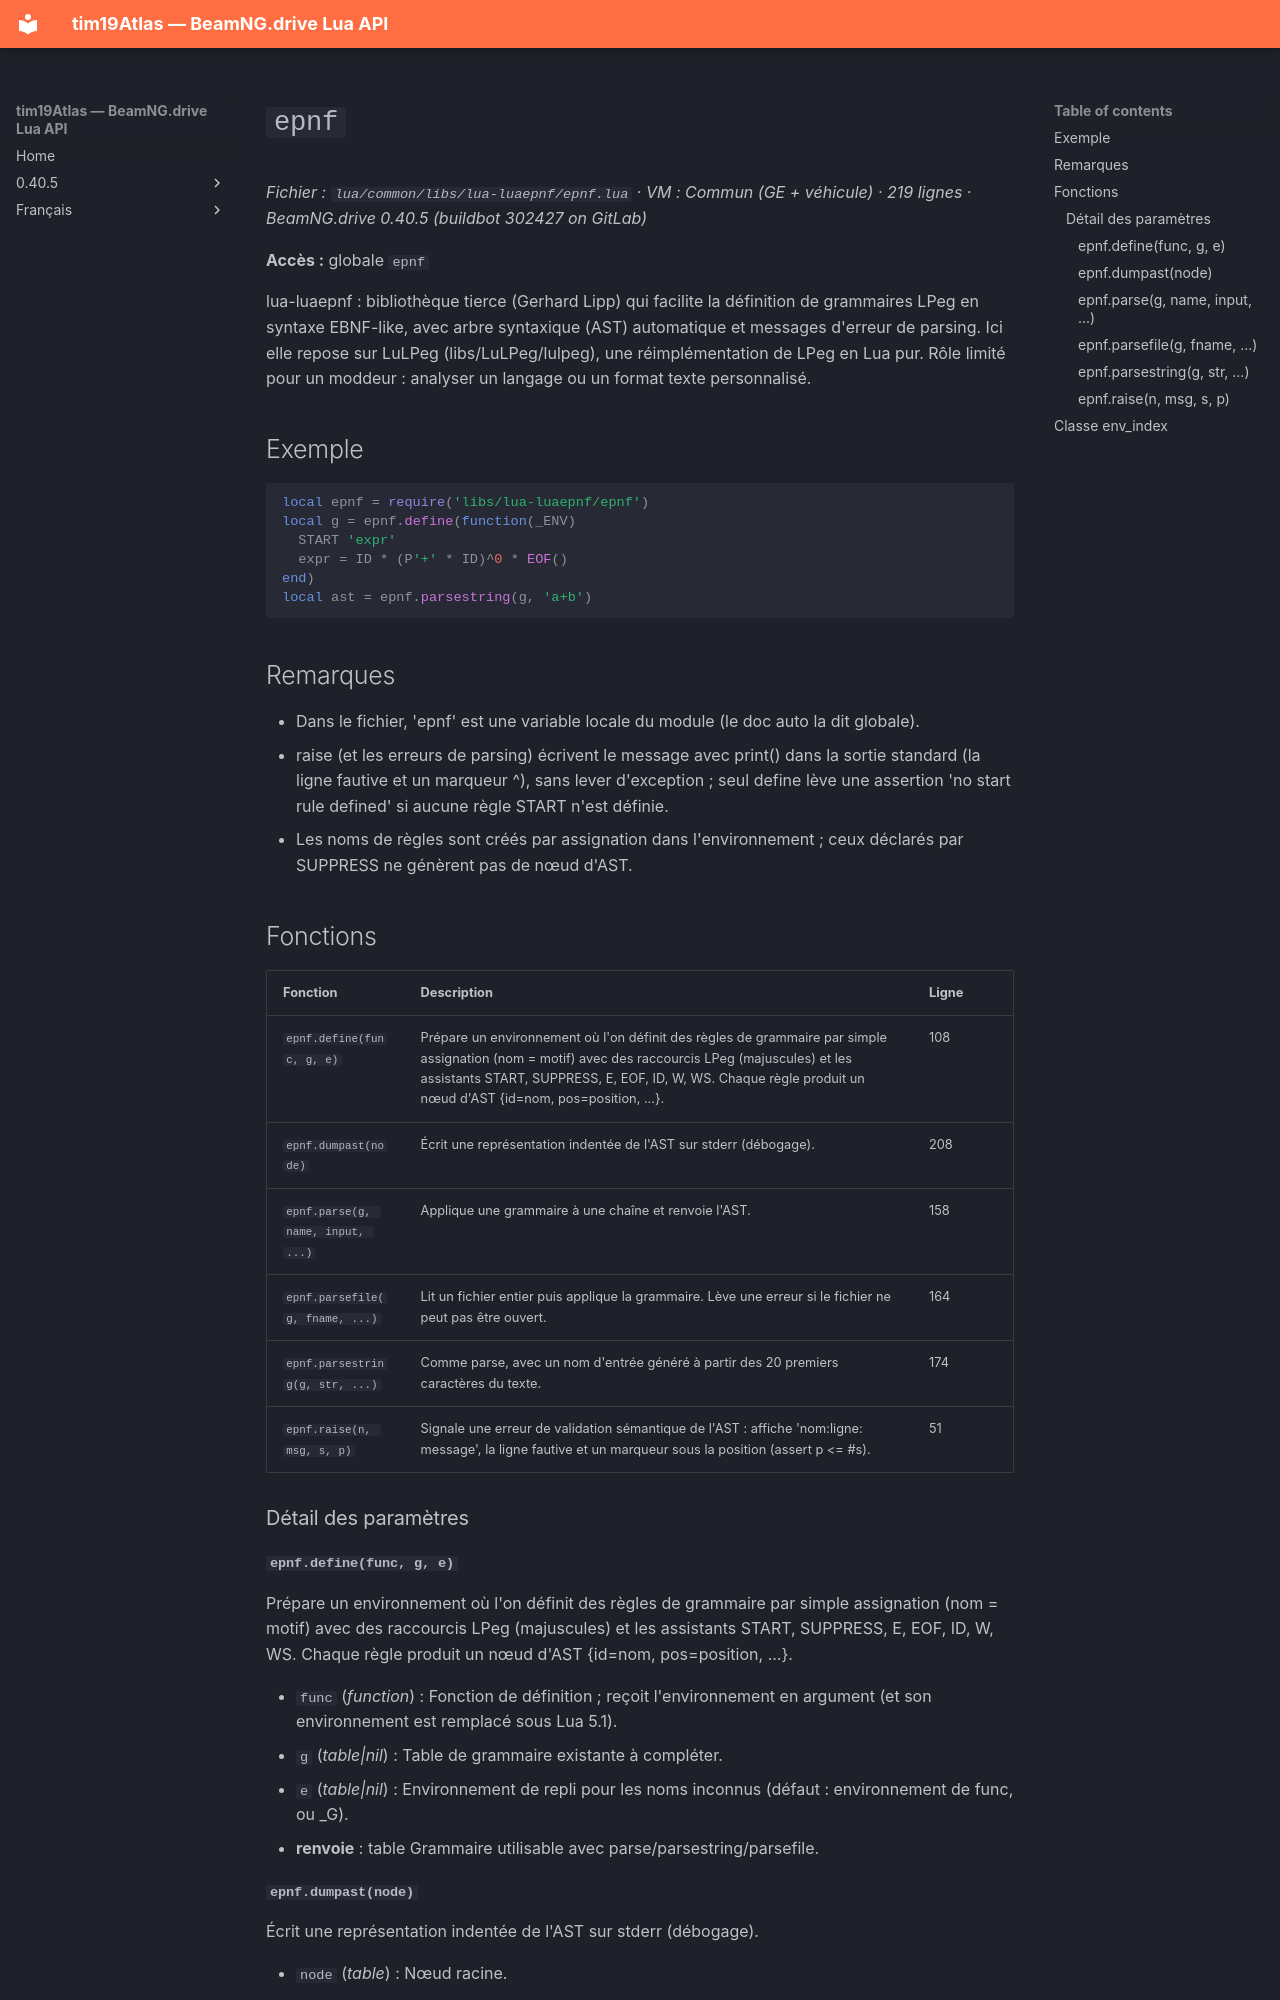

repository: Tim0219800/beamng-lua-atlas · page: fr/0.40.5/common/libs/lua-luaepnf/epnf.html · generator: mkdocs

# `epnf`

*Fichier : `lua/common/libs/lua-luaepnf/epnf.lua` · VM : Commun (GE + véhicule) · 219 lignes · BeamNG.drive 0.40.5 (buildbot 302427 on GitLab)*

**Accès :** globale `epnf`

lua-luaepnf : bibliothèque tierce (Gerhard Lipp) qui facilite la définition de grammaires LPeg en syntaxe EBNF-like, avec arbre syntaxique (AST) automatique et messages d'erreur de parsing. Ici elle repose sur LuLPeg (libs/LuLPeg/lulpeg), une réimplémentation de LPeg en Lua pur. Rôle limité pour un moddeur : analyser un langage ou un format texte personnalisé.

## Exemple

```lua
local epnf = require('libs/lua-luaepnf/epnf')
local g = epnf.define(function(_ENV)
  START 'expr'
  expr = ID * (P'+' * ID)^0 * EOF()
end)
local ast = epnf.parsestring(g, 'a+b')
```

## Remarques

- Dans le fichier, 'epnf' est une variable locale du module (le doc auto la dit globale).
- raise (et les erreurs de parsing) écrivent le message avec print() dans la sortie standard (la ligne fautive et un marqueur ^), sans lever d'exception ; seul define lève une assertion 'no start rule defined' si aucune règle START n'est définie.
- Les noms de règles sont créés par assignation dans l'environnement ; ceux déclarés par SUPPRESS ne génèrent pas de nœud d'AST.

## Fonctions

| Fonction | Description | Ligne |
|---|---|---|
| `epnf.define(func, g, e)` | Prépare un environnement où l'on définit des règles de grammaire par simple assignation (nom = motif) avec des raccourcis LPeg (majuscules) et les assistants START, SUPPRESS, E, EOF, ID, W, WS. Chaque règle produit un nœud d'AST {id=nom, pos=position, ...}. | 108 |
| `epnf.dumpast(node)` | Écrit une représentation indentée de l'AST sur stderr (débogage). | 208 |
| `epnf.parse(g, name, input, ...)` | Applique une grammaire à une chaîne et renvoie l'AST. | 158 |
| `epnf.parsefile(g, fname, ...)` | Lit un fichier entier puis applique la grammaire. Lève une erreur si le fichier ne peut pas être ouvert. | 164 |
| `epnf.parsestring(g, str, ...)` | Comme parse, avec un nom d'entrée généré à partir des 20 premiers caractères du texte. | 174 |
| `epnf.raise(n, msg, s, p)` | Signale une erreur de validation sémantique de l'AST : affiche 'nom:ligne: message', la ligne fautive et un marqueur sous la position (assert p <= #s). | 51 |

### Détail des paramètres
